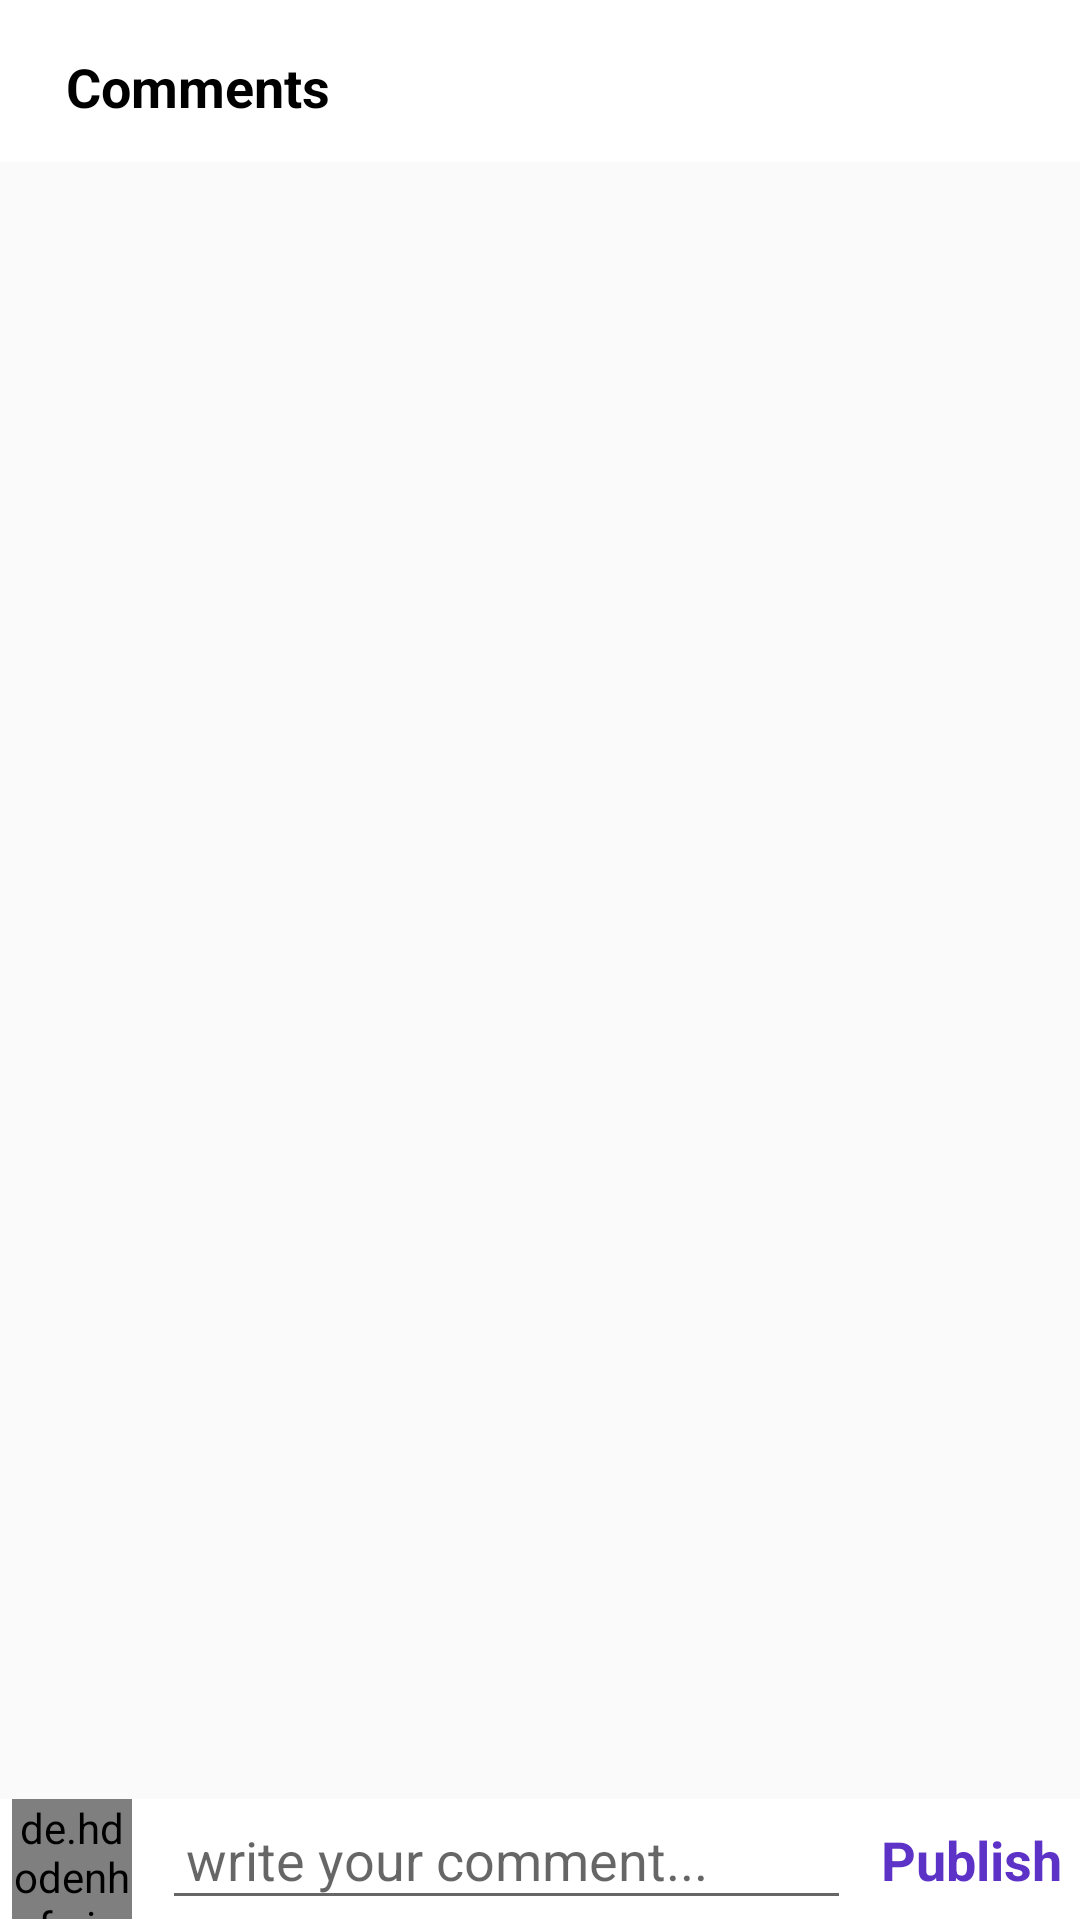

Here is an Android app screen rendered from its layout file. Give the layout XML and the strings, colors and styles it references.
<!-- AndroidManifest.xml: application theme Theme.InstagramCloneApp -->
<!-- res/layout/activity_comments.xml -->
<?xml version="1.0" encoding="utf-8"?>

<RelativeLayout
    xmlns:android="http://schemas.android.com/apk/res/android"
    xmlns:app="http://schemas.android.com/apk/res-auto"
    xmlns:tools="http://schemas.android.com/tools"
    android:layout_width="match_parent"
    android:layout_height="match_parent"
    tools:context=".CommentsActivity">

    <com.google.android.material.appbar.AppBarLayout
        android:id="@+id/app_bar_layout_comments"
        android:layout_width="match_parent"
        android:layout_height="wrap_content"
        android:background="@android:color/white">

        <androidx.appcompat.widget.Toolbar
            android:id="@+id/comments_toolbar"
            android:layout_width="match_parent"
            android:layout_height="50dp"
            android:layout_marginTop="4dp"
            android:layout_marginLeft="6dp"
            android:layout_marginRight="6dp"
            android:background="@android:color/white">

            <RelativeLayout
                android:layout_width="match_parent"
                android:layout_height="wrap_content">

                <TextView
                    android:layout_width="wrap_content"
                    android:layout_height="wrap_content"
                    android:text="Comments"
                    android:textSize="18sp"
                    android:maxLines="1"
                    android:textStyle="bold"
                    android:textColor="@android:color/black"
                    android:layout_centerVertical="true"/>

            </RelativeLayout>

        </androidx.appcompat.widget.Toolbar>

    </com.google.android.material.appbar.AppBarLayout>

    <ImageView
        android:id="@+id/post_image_comment"
        android:layout_width="match_parent"
        android:layout_height="200dp"
        android:scaleType="centerCrop"
        android:src="@drawable/profile"
        android:layout_below="@+id/app_bar_layout_comments"/>

    <androidx.recyclerview.widget.RecyclerView
        android:id="@+id/recycler_view_comments"
        android:layout_width="match_parent"
        android:layout_height="match_parent"
        android:layout_below="@+id/post_image_comment"
        android:layout_margin="5dp"
        android:layout_above="@+id/commentRelative"/>

    <RelativeLayout
        android:id="@+id/commentRelative"
        android:layout_width="match_parent"
        android:layout_height="wrap_content"
        android:layout_alignParentBottom="true"
        android:background="#fff">

        <de.hdodenhof.circleimageview.CircleImageView
            android:id="@+id/profile_image_comment"
            android:layout_width="40dp"
            android:layout_height="40dp"
            android:src="@drawable/profile"
            android:layout_marginStart="4dp"/>

        <EditText
            android:id="@+id/add_comment"
            android:layout_width="match_parent"
            android:layout_height="wrap_content"
            android:layout_toRightOf="@+id/profile_image_comment"
            android:layout_toLeftOf="@+id/post_comment"
            android:hint="write your comment..."
            android:layout_centerVertical="true"
            android:layout_marginStart="10dp"
            android:layout_marginEnd="10dp"
            android:padding="8dp"/>

        <TextView
            android:id="@+id/post_comment"
            android:layout_width="wrap_content"
            android:layout_height="wrap_content"
            android:textColor="@color/colorPrimary"
            android:textStyle="bold"
            android:text="Publish"
            android:layout_alignParentEnd="true"
            android:layout_centerVertical="true"
            android:textSize="18dp"
            android:layout_marginEnd="6dp"/>




    </RelativeLayout>

</RelativeLayout>
<!-- resources referenced by this layout -->
<resources>
  <color name="colorPrimary">#5C32C7</color>
  <style name="Theme.InstagramCloneApp" parent="Theme.AppCompat.Light.NoActionBar">
          <item name="colorPrimary">@color/colorPrimary</item>
          <item name="colorPrimaryDark">@color/colorPrimaryDark</item>
          <item name="colorAccent">@color/colorAccent</item>
      </style>
  <color name="colorPrimaryDark">#5C32C7</color>
  <color name="colorAccent">#ff68a5</color>
</resources>
